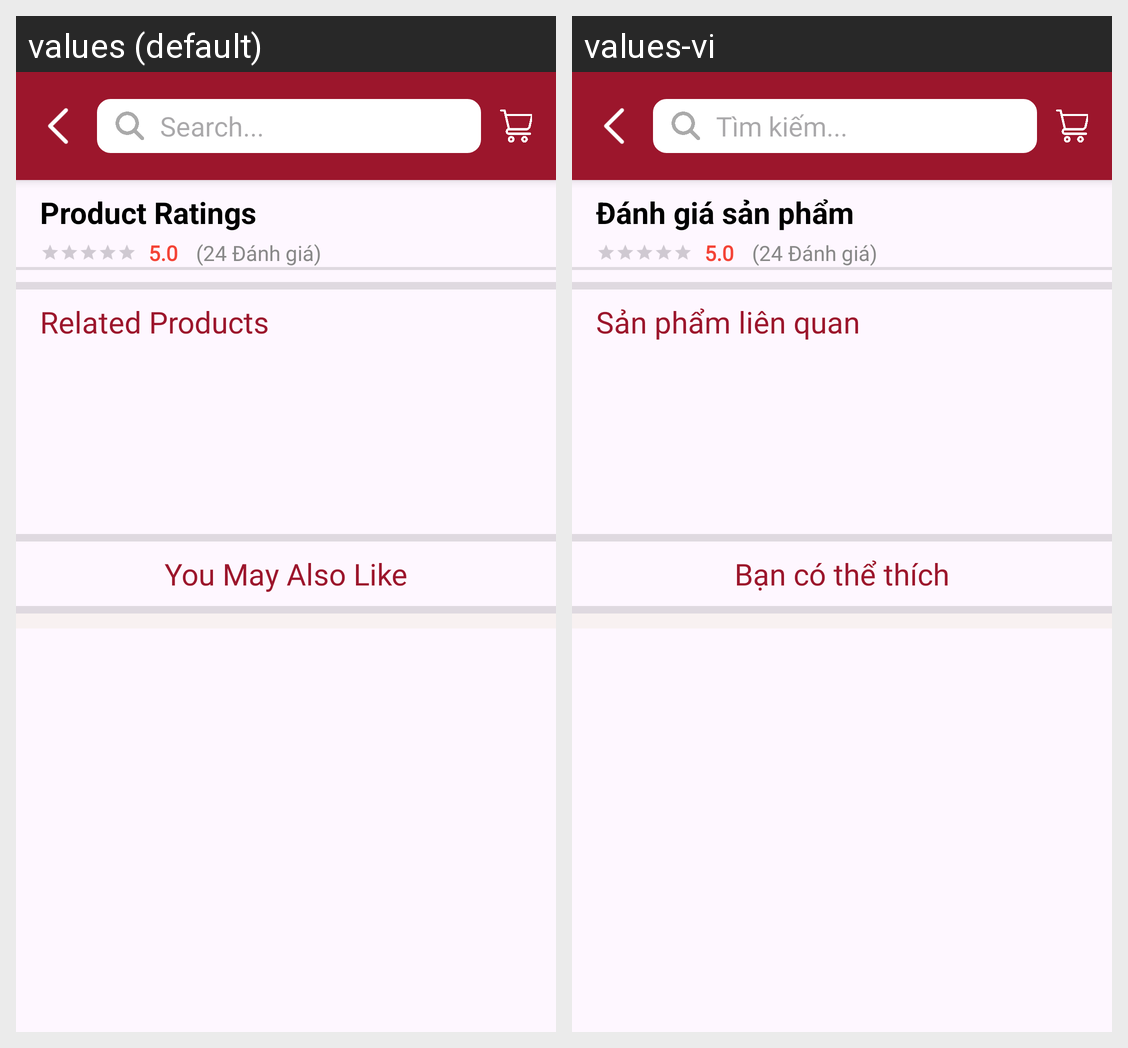

For this localized Android screen grid, give each drawn string resource with its value in every locale shown.
Android screen res/layout/activity_rating.xml rendered under 2 locales, left to right: values (default), values-vi. Device: Nexus 5 (rendered at 1080×1920; each locale shown at half size, 540×960, under a caption strip naming it); theme Theme.Pawdicted.
Strings drawn on this screen, with the default value and each locale's value (text and hints the layout hard-codes, and strings that could not be matched under every locale, appear in the picture but are not listed):

title_product_ratings
  values: Product Ratings
  values-vi: Đánh giá sản phẩm

title_related_product
  values: Related Products
  values-vi: Sản phẩm liên quan

title_you_may
  values: You May Also Like
  values-vi: Bạn có thể thích

hp_searchText_hint
  values: Search...
  values-vi: Tìm kiếm...
